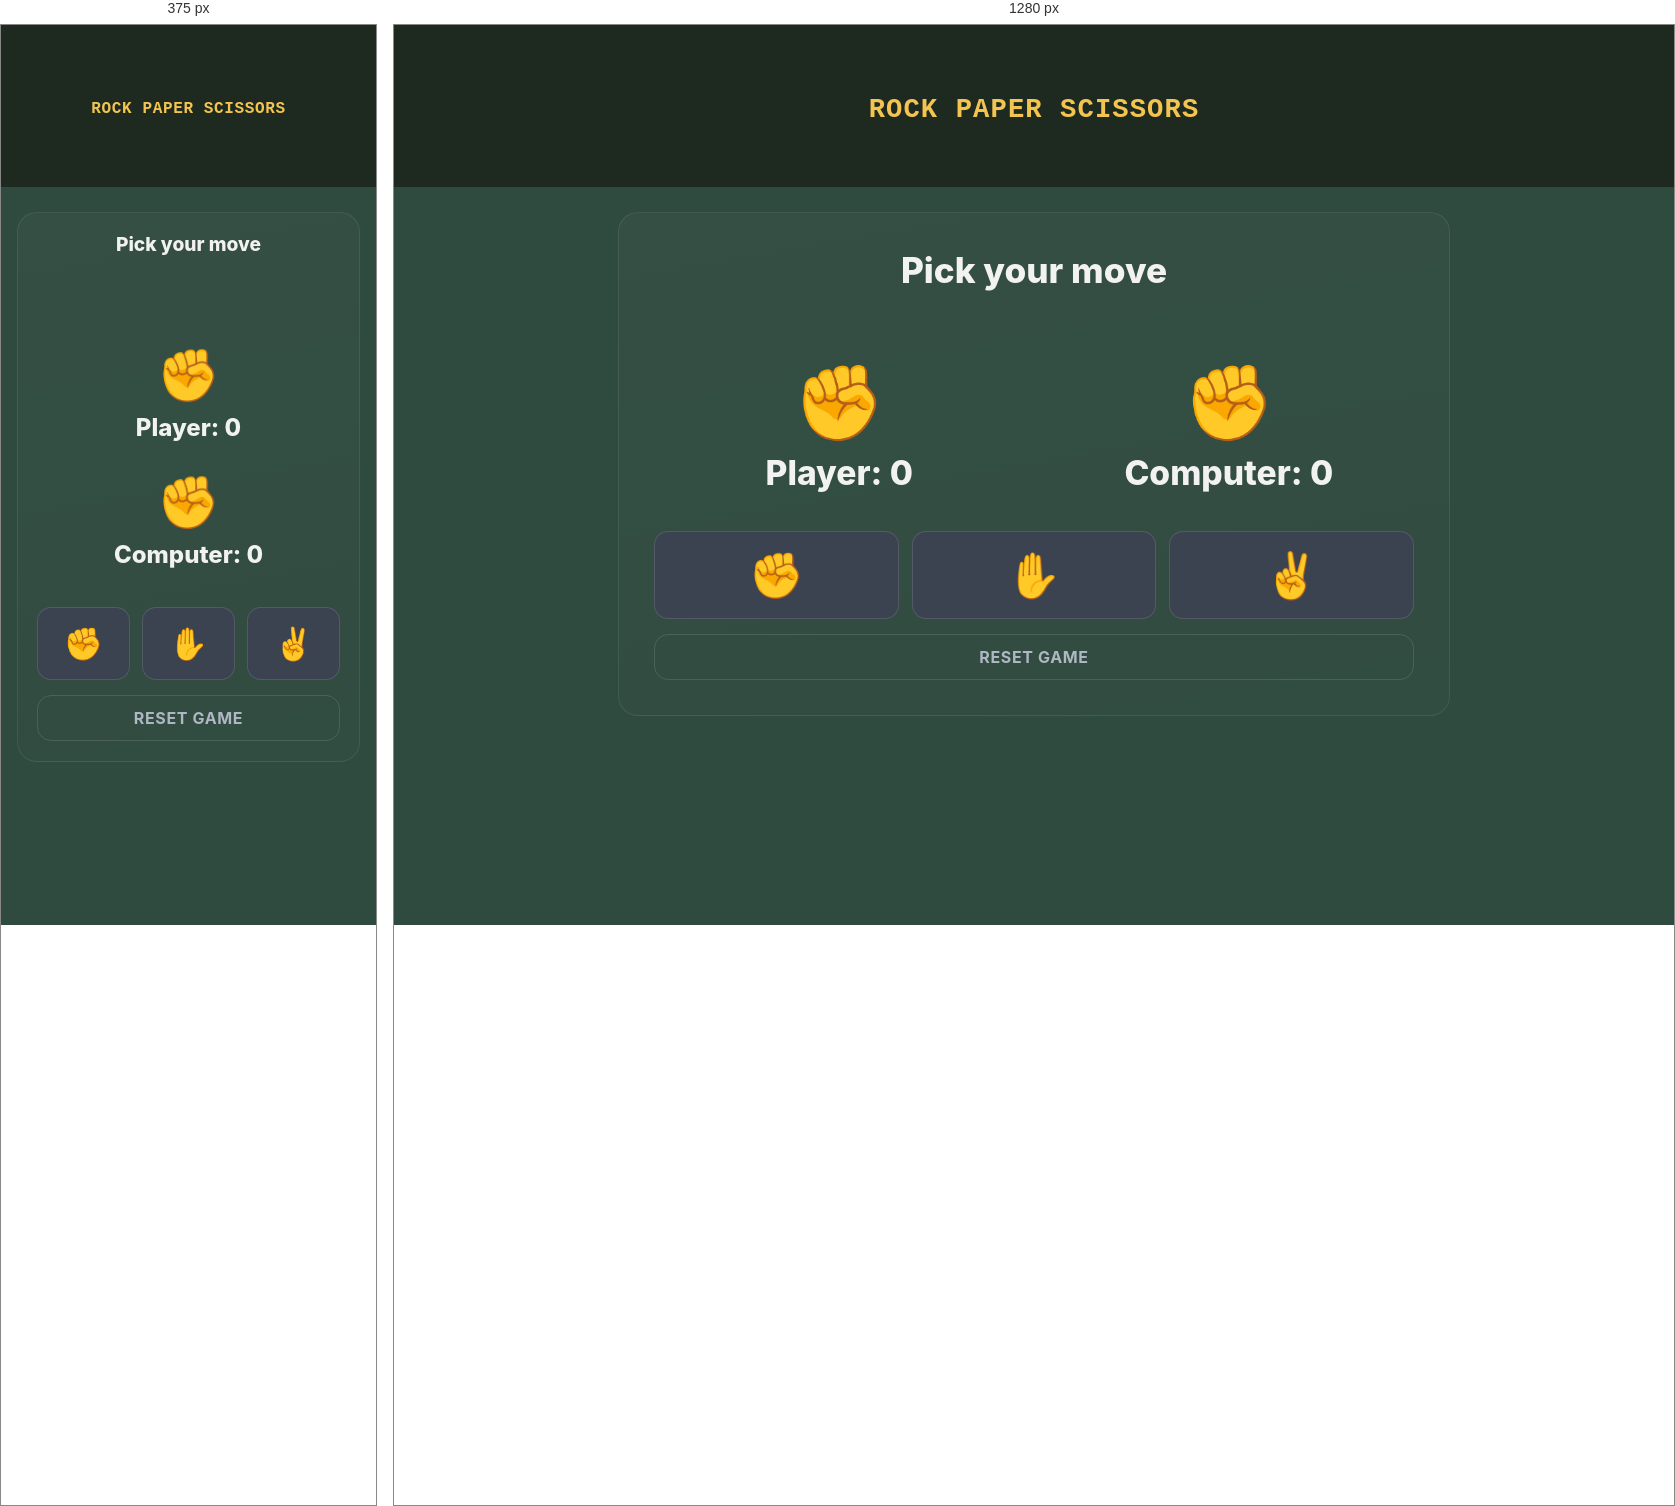
Rendered at 375 px and 1280 px, left to right.

<!-- file: index.html -->
<!DOCTYPE html>
<html lang="en">
<head>
    <meta charset="UTF-8">
    <meta name="viewport" content="width=device-width, initial-scale=1.0">
    <title>Rock-Paper-Scissor</title>
    <link rel="preconnect" href="https://fonts.googleapis.com">
    <link rel="preconnect" href="https://fonts.gstatic.com" crossorigin>
    <link href="https://fonts.googleapis.com/css2?family=Press+Start+2P&family=Inter:wght@500;700;800&display=swap" rel="stylesheet">
    <link rel="stylesheet" href="style.css">

</head>
<body>
  <header class="top-bar">
    <h1>ROCK PAPER SCISSORS</h1>
  </header>

  <main class="stage">
    <section class="panel" aria-label="Rock paper scissors game board">
      <div class="result-wrap">
        <p id="result">Pick your move</p>
      </div>

      <div class="hands" aria-live="polite">
        <div class="hand-col">
          <div id="human-hand" class="hand-icon" aria-hidden="true">✊</div>
          <div id="human" class="score-text">Player: 0</div>
        </div>
        <div class="hand-col">
          <div id="computer-hand" class="hand-icon" aria-hidden="true">✊</div>
          <div id="computer" class="score-text">Computer: 0</div>
        </div>
      </div>

      <div class="controls" role="group" aria-label="Game choices">
        <button id="r" class="choice-btn" aria-label="Rock">✊</button>
        <button id="p" class="choice-btn" aria-label="Paper">✋</button>
        <button id="s" class="choice-btn" aria-label="Scissor">✌️</button>
      </div>

      <button id="reset" class="reset-btn">RESET GAME</button>
    </section>
  </main>
  <script src = "game.js"></script>
</body>
</html>

/* @media block from style.css */
@media (max-width: 560px) {
	.hands {
		flex-direction: column;
		gap: 0.5rem;
	}

	.controls {
		flex-wrap: wrap;
	}

	.choice-btn {
		min-width: 30%;
	}

	.score-text {
		font-size: 1.5rem;
	}
}